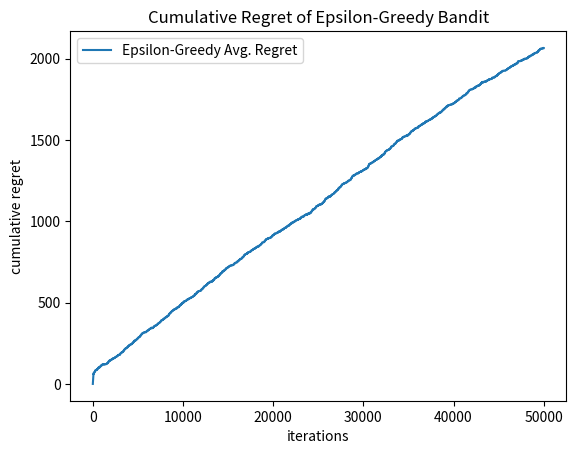

This chart was generated by the following Python code:
import numpy as np
import matplotlib.pyplot as plt


### EPSILON-GREEDY ALGORITHM ###
# Given unknown horizon and unknown gaps between arms

class EpsilonGreedy(object):
    def __init__(self, rew_avg, epsilon):  ## Initialization
        self.means = rew_avg                     # vector of true means of the arms
        self.num_arms = rew_avg.size             # number of arms (k)
        self.genie_arm = np.argmax(self.means)   # best arm given the true mean rewards
        self.chosen_arm = int                    # arm chosen for exploitation
        self.num_pulls = np.zeros(rew_avg.size)  # vector of number of times that arm k has been pulled
        self.emp_means = np.zeros(rew_avg.size)  # vector of empirical means of arms
        self.cum_reg = [0]                       # cumulative regret
        self.time = 0.0
        self.epsilon = epsilon                   # exploration probability

        self.restart()


    def restart(self):  ## Restart the algorithm
        self.time = 0.0
        self.num_pulls = np.zeros(self.num_arms)
        self.emp_means = np.zeros(self.num_arms)
        self.cum_reg = [0]


    def get_best_arm(self):  ## Choose arm based on epsilon-greedy strategy
        if np.random.rand() < self.epsilon:
            self.chosen_arm = np.random.randint(self.num_arms)  # Explore
        else:
            self.chosen_arm = np.argmax(self.emp_means)  # Exploit

    def update_stats(self, arm, rew):  ## Update empirical means and number of pulls
        self.num_pulls[arm] += 1
        self.emp_means[arm] = (self.emp_means[arm] * (self.num_pulls[arm] - 1) + rew[arm]) / self.num_pulls[arm]
        self.time += 1


    def update_reg(self, arm, rew_vec):  ## Update the cumulative regret vector
        reg = rew_vec[self.genie_arm] - rew_vec[arm]  # regret as the "loss" in reward
        reg += self.cum_reg[-1]
        self.cum_reg.append(reg)


    def iterate(self, rew_vec):  ## Iterate the algorithm
        self.get_best_arm()
        self.update_reg(self.chosen_arm, rew_vec)
        self.update_stats(self.chosen_arm, rew_vec)



### BANDIT ARM REWARD NOISE FUNCTION ###

def get_reward(rew_avg):
    # Generate Bernoulli rewards for each arm
    reward = np.random.binomial(1, rew_avg)
    return reward


### DRIVER ALGO ###

def run_algo(rew_avg, num_iter, num_trial, epsilon):
    regret = np.zeros((num_trial, num_iter))
    algo = EpsilonGreedy(rew_avg, epsilon)

    for k in range(num_trial):
        algo.restart()

        if (k + 1) % 10 == 0:
            print('Instance number = ', k + 1)

        for t in range(num_iter - 1):
            rew_vec = get_reward(rew_avg)
            algo.iterate(rew_vec)
        regret[k, :] = np.asarray(algo.cum_reg)

    return regret


if __name__ == '__main__':
    ### INITIALIZE EXPERIMENT PARAMETERS ###
    # rew_avg = np.asarray([0.8, 0.96, 0.7, 0.5, 0.4, 0.3])
    rew_avg = np.linspace(0.1, 0.9, num=10)
    num_iter, num_trial, epsilon = int(5e4), 1, 0.1

    reg = run_algo(rew_avg, num_iter, num_trial, epsilon)
    avg_reg = np.mean(reg, axis=0)
    avg_reg.shape

    ### PLOT RESULT ###
    plt.plot(avg_reg, label="Epsilon-Greedy Avg. Regret")
    plt.xlabel('iterations')
    plt.ylabel('cumulative regret')
    plt.title('Cumulative Regret of Epsilon-Greedy Bandit')
    plt.legend()
    plt.show()
